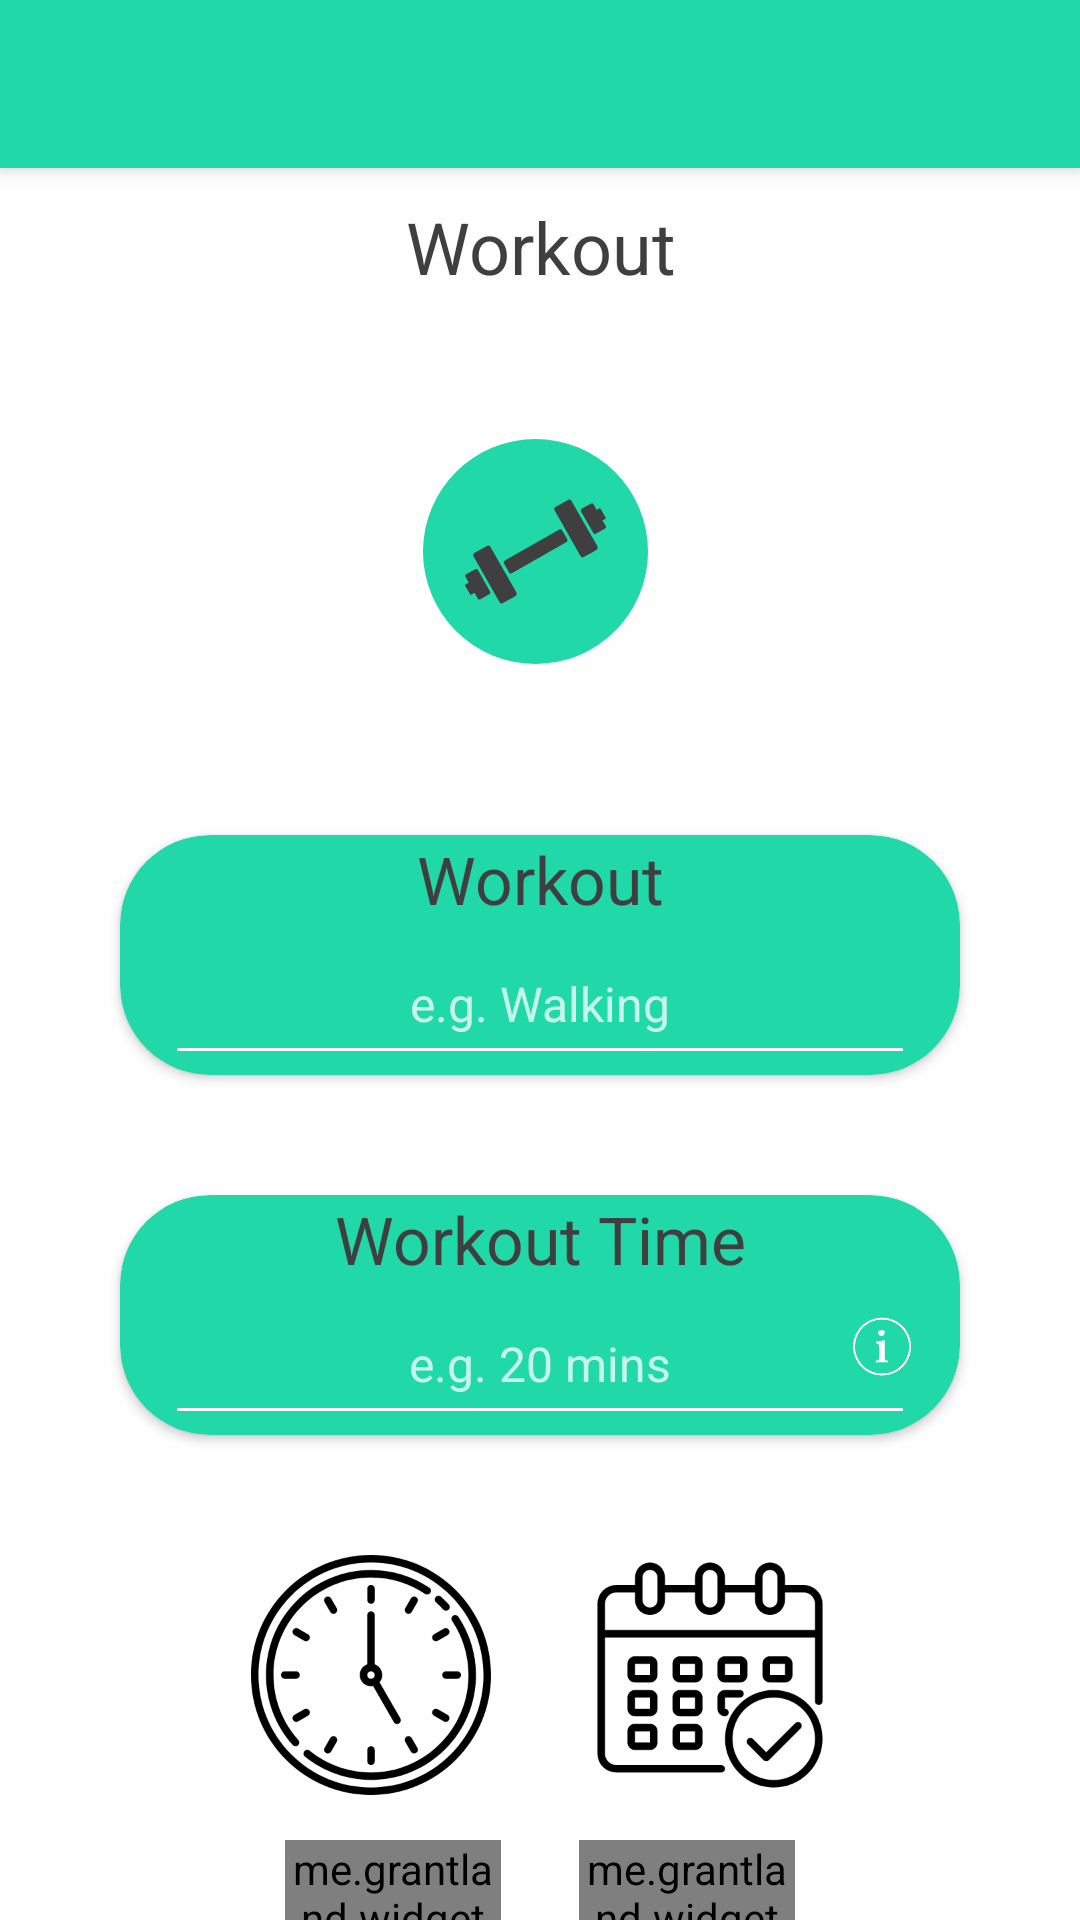

Write the Android layout XML for this screen, with the resource values it uses.
<!-- AndroidManifest.xml: activity theme AppTheme.NoActionBar -->
<!-- res/layout/activity_exercise.xml -->
<?xml version="1.0" encoding="utf-8"?>
<RelativeLayout xmlns:android="http://schemas.android.com/apk/res/android"
    xmlns:app="http://schemas.android.com/apk/res-auto"
    android:layout_width="match_parent"
    android:layout_height="match_parent"
    android:background="@color/white_trans85">

    <androidx.coordinatorlayout.widget.CoordinatorLayout
        android:layout_width="match_parent"
        android:layout_height="match_parent">

        <com.google.android.material.appbar.AppBarLayout
            android:id="@+id/app_bar_layout"
            android:layout_width="match_parent"
            android:layout_height="wrap_content"
            android:fitsSystemWindows="true"
            android:theme="@style/AppTheme.ActionBar.Green">

            <androidx.appcompat.widget.Toolbar
                android:id="@+id/toolbar"
                android:layout_width="match_parent"
                android:layout_height="?attr/actionBarSize"
                app:layout_collapseMode="pin"
                app:popupTheme="@style/ThemeOverlay.AppCompat.Light" />

        </com.google.android.material.appbar.AppBarLayout>



        <androidx.core.widget.NestedScrollView
            android:layout_width="match_parent"
            android:layout_height="match_parent"
            app:layout_behavior="@string/appbar_scrolling_view_behavior">
            >


            <RelativeLayout
                android:layout_width="match_parent"
                android:layout_height="match_parent">


                <TextView
                    android:id="@+id/tvHeader"
                    android:layout_width="match_parent"
                    android:layout_height="wrap_content"
                    android:layout_marginTop="@dimen/margin_10"
                    android:gravity="center"
                    android:text="Workout"
                    android:textColor="@color/app_gray"
                    android:textSize="@dimen/text_size_24" />


                <FrameLayout
                    android:id="@+id/flExercise"
                    android:layout_width="match_parent"
                    android:layout_height="match_parent"
                    android:layout_below="@+id/tvHeader"
                    android:layout_marginTop="@dimen/margin_20" />


                <ImageView
                    android:id="@+id/rivExercise"
                    android:layout_width="@dimen/width_120"
                    android:layout_height="@dimen/width_120"
                    android:layout_below="@+id/flExercise"
                    android:layout_centerHorizontal="true"
                    android:layout_marginTop="@dimen/margin_10"
                    app:srcCompat="@drawable/ic_overview_exercise"
                    />


                <androidx.cardview.widget.CardView
                    android:id="@+id/cvExercise"
                    android:layout_width="match_parent"
                    android:layout_height="@dimen/height_80"
                    android:layout_below="@+id/rivExercise"
                    android:layout_centerHorizontal="true"
                    android:layout_marginLeft="@dimen/margin_40"
                    android:layout_marginRight="@dimen/margin_40"
                    android:layout_marginTop="@dimen/margin_30"
                    app:cardBackgroundColor="@color/app_green"
                    app:cardCornerRadius="30dp">

                    <RelativeLayout
                        android:id="@+id/rlExercise"
                        android:layout_width="match_parent"
                        android:layout_height="match_parent">


                        <TextView
                            android:id="@+id/tvExercise"
                            android:layout_width="match_parent"
                            android:layout_height="wrap_content"
                            android:gravity="center"
                            android:text="Workout"
                            android:textColor="@color/app_gray"
                            android:textSize="@dimen/text_size_22" />


                        <AutoCompleteTextView
                            android:id="@+id/etExercise"
                            android:layout_width="match_parent"
                            android:layout_height="match_parent"
                            android:layout_below="@+id/tvExercise"
                            android:layout_marginLeft="@dimen/margin_15"
                            android:layout_marginRight="@dimen/margin_15"
                            android:gravity="center"
                            android:hint="e.g. Walking"
                            android:inputType="text"
                            android:textColor="@color/white"
                            android:theme="@style/CustomAutoCompleteTextview"
                            android:nextFocusDown="@+id/etWorkTime"
                            />


                    </RelativeLayout>


                </androidx.cardview.widget.CardView>


                <androidx.cardview.widget.CardView
                    android:id="@+id/cvWorkTime"
                    android:layout_width="match_parent"
                    android:layout_height="@dimen/height_80"
                    android:layout_below="@+id/cvExercise"
                    android:layout_centerHorizontal="true"
                    android:layout_marginLeft="@dimen/margin_40"
                    android:layout_marginRight="@dimen/margin_40"
                    android:layout_marginTop="@dimen/margin_40"
                    app:cardBackgroundColor="@color/app_green"
                    app:cardCornerRadius="30dp">

                    <RelativeLayout
                        android:id="@+id/rlWorkTime"
                        android:layout_width="match_parent"
                        android:layout_height="match_parent">


                        <TextView
                            android:id="@+id/tvWorkTime"
                            android:layout_width="match_parent"
                            android:layout_height="wrap_content"
                            android:gravity="center"
                            android:text="Workout Time"
                            android:textColor="@color/app_gray"
                            android:textSize="@dimen/text_size_22" />


                        <androidx.appcompat.widget.AppCompatEditText
                            android:id="@+id/etWorkTime"
                            style="@style/CustomAutoCompleteTextview"
                            android:layout_width="match_parent"
                            android:layout_height="match_parent"
                            android:layout_below="@+id/tvWorkTime"
                            android:layout_marginLeft="@dimen/margin_15"
                            android:layout_marginRight="@dimen/margin_15"
                            android:gravity="center"
                            android:hint="e.g. 20 mins"
                            android:inputType="number"
                            android:textColor="@color/white"
                            android:theme="@style/CustomAutoCompleteTextview" />

                        <ImageView
                            android:id="@+id/ivTip"
                            android:layout_width="@dimen/size_32"
                            android:layout_height="@dimen/size_32"
                            android:layout_alignParentBottom="true"
                            android:layout_alignParentRight="true"
                            android:layout_centerVertical="true"
                            android:layout_marginBottom="@dimen/margin_10"
                            android:layout_marginRight="@dimen/margin_10"
                            android:src="@drawable/info_icon_circle" />


                    </RelativeLayout>


                </androidx.cardview.widget.CardView>


                <LinearLayout
                    android:id="@+id/llIvButtons"
                    android:layout_width="200dp"
                    android:layout_height="wrap_content"
                    android:layout_below="@+id/cvWorkTime"
                    android:layout_centerHorizontal="true"
                    android:layout_marginTop="@dimen/margin_40"
                    android:orientation="horizontal"
                    android:weightSum="1">


                    <ImageButton
                        android:id="@+id/ibTime"
                        android:layout_width="match_parent"
                        android:layout_height="match_parent"
                        android:layout_marginRight="@dimen/margin_13"
                        android:layout_weight="0.5"
                        android:background="@color/transparent"
                        app:srcCompat="@drawable/ic_clock" />


                    <ImageButton
                        android:id="@+id/ibDate"
                        android:layout_width="match_parent"
                        android:layout_height="match_parent"
                        android:layout_marginLeft="@dimen/margin_13"
                        android:layout_weight="0.5"
                        android:background="@color/transparent"
                        app:srcCompat="@drawable/ic_calendar" />


                </LinearLayout>


                <LinearLayout
                    android:layout_width="@dimen/width_180"
                    android:layout_height="wrap_content"
                    android:layout_below="@+id/llIvButtons"
                    android:layout_centerHorizontal="true"
                    android:layout_marginTop="@dimen/margin_10"
                    android:orientation="horizontal"
                    android:padding="5dp"
                    android:weightSum="1">


                    <me.grantland.widget.AutofitTextView
                        android:id="@+id/tvTime"
                        android:layout_width="match_parent"
                        android:layout_height="wrap_content"
                        android:layout_marginRight="@dimen/margin_13"
                        android:layout_weight="0.5"
                        android:gravity="center"
                        android:textColor="@color/app_gray"
                        android:textSize="@dimen/text_size_14" />

                    <me.grantland.widget.AutofitTextView
                        android:id="@+id/tvDate"
                        android:layout_width="match_parent"
                        android:layout_height="wrap_content"
                        android:layout_marginLeft="@dimen/margin_13"
                        android:layout_weight="0.5"
                        android:gravity="center"
                        android:maxLines="1"
                        android:singleLine="true"
                        android:textColor="@color/app_gray"
                        android:textSize="@dimen/text_size_14" />


                </LinearLayout>


            </RelativeLayout>

        </androidx.core.widget.NestedScrollView>

    </androidx.coordinatorlayout.widget.CoordinatorLayout>
</RelativeLayout>
<!-- resources referenced by this layout -->
<resources>
  <color name="app_gray">#3F3F3F</color>
  <color name="app_green">#21D8A8</color>
  <color name="transparent">#00000000</color>
  <color name="white">#FFFFFF</color>
  <color name="white_trans85">#D9ffffff</color>
  <dimen name="height_80">80dp</dimen>
  <dimen name="margin_10">10dp</dimen>
  <dimen name="margin_13">13dp</dimen>
  <dimen name="margin_15">15dp</dimen>
  <dimen name="margin_20">20dp</dimen>
  <dimen name="margin_30">30dp</dimen>
  <dimen name="margin_40">40dp</dimen>
  <dimen name="size_32">32dp</dimen>
  <dimen name="text_size_14">14sp</dimen>
  <dimen name="text_size_22">22sp</dimen>
  <dimen name="text_size_24">24sp</dimen>
  <dimen name="width_120">120dp</dimen>
  <dimen name="width_180">180dp</dimen>
  <!-- drawable ic_calendar: vector/xml drawable (drawable, 2428 chars, omitted) -->
  <!-- drawable ic_clock: vector/xml drawable (drawable, 5626 chars, omitted) -->
  <!-- drawable ic_overview_exercise (drawable) -->
  <vector xmlns:android="http://schemas.android.com/apk/res/android"
      android:width="80dp"
      android:height="80dp"
      android:viewportWidth="80"
      android:viewportHeight="80">
    <path
        android:pathData="M39,37m-25,0a25,25 0,1 1,50 0a25,25 0,1 1,-50 0"
        android:fillColor="#21d8a8"/>
    <path
        android:pathData="M25.49,37.29l2.7,-1.51A0.61,0.61 0,0 1,29 36L34.76,46.1a0.67,0.67 0,0 1,-0.23 0.83l-2.74,1.5a0.54,0.54 0,0 1,-0.79 -0.19L25.25,38.12a0.62,0.62 0,0 1,0.24 -0.83ZM44.9,32.29 L46.09,34.29a0.47,0.47 0,0 1,-0.19 0.6L33.73,41.84a0.47,0.47 0,0 1,-0.6 -0.19l-1.14,-2a0.48,0.48 0,0 1,0.19 -0.65L44.3,32.12a0.44,0.44 0,0 1,0.6 0.19ZM53.31,27.36 L52.66,27.72c0,0.05 -0.1,0.14 0,0.19l-0.77,-1.39a0.43,0.43 0,0 0,-0.6 -0.15l-2,1.1a0.45,0.45 0,0 0,-0.19 0.6l2.73,4.78a0.46,0.46 0,0 0,0.6 0.19l2,-1.14a0.4,0.4 0,0 0,0.19 -0.56L53.8,30c0,0.05 0.09,0.09 0.18,0.05l0.61,-0.37c0.09,0 0.09,-0.09 0,-0.18l-1.14,-2c0,-0.05 -0.13,-0.1 -0.18,-0.05ZM46.2,25.57l-2.69,1.5a0.58,0.58 0,0 0,-0.24 0.83L49,38a0.55,0.55 0,0 0,0.78 0.19l2.74,-1.51a0.66,0.66 0,0 0,0.24 -0.83L47,25.76a0.59,0.59 0,0 0,-0.83 -0.19ZM23.4,44.35l0.65,-0.37a0.12,0.12 0,0 1,0.19 0.05l-0.78,-1.39a0.45,0.45 0,0 1,0.15 -0.6l2,-1.1a0.44,0.44 0,0 1,0.6 0.15l2.69,4.82a0.39,0.39 0,0 1,-0.14 0.56l-2,1.14a0.45,0.45 0,0 1,-0.6 -0.14l-0.77,-1.4a0.12,0.12 0,0 1,-0.05 0.19l-0.6,0.36c-0.1,0.05 -0.19,0 -0.19,0l-1.18,-2c-0.05,-0.09 0,-0.18 0,-0.18Z"
        android:fillColor="#3f3f3f"
        android:fillType="evenOdd"/>
  </vector>
  <!-- drawable info_icon_circle: png bitmap (drawable, 3389 bytes) -->
  <style name="AppTheme.ActionBar.Green" parent="Theme.AppCompat.Light">
          <item name="android:textColorPrimary">@color/white</item>
          <item name="colorPrimary">@color/app_green</item>
          <item name="windowActionBarOverlay">true</item>
      </style>
  <style name="CustomAutoCompleteTextview">
          <item name="android:textColorHint">@color/white_trans75</item>
          <item name="android:textSize">@dimen/text_size_16</item>
          <item name="android:ems">10</item>
          <item name="colorControlNormal">@color/white</item>
          <item name="colorControlActivated">@color/white</item>
          <item name="colorControlHighlight">@color/white</item>
      </style>
  <style name="AppTheme.NoActionBar">
          <item name="windowActionBar">false</item>
          <item name="windowNoTitle">true</item>
      </style>
  <color name="white_trans75">#BFffffff</color>
  <dimen name="text_size_16">16sp</dimen>
</resources>
